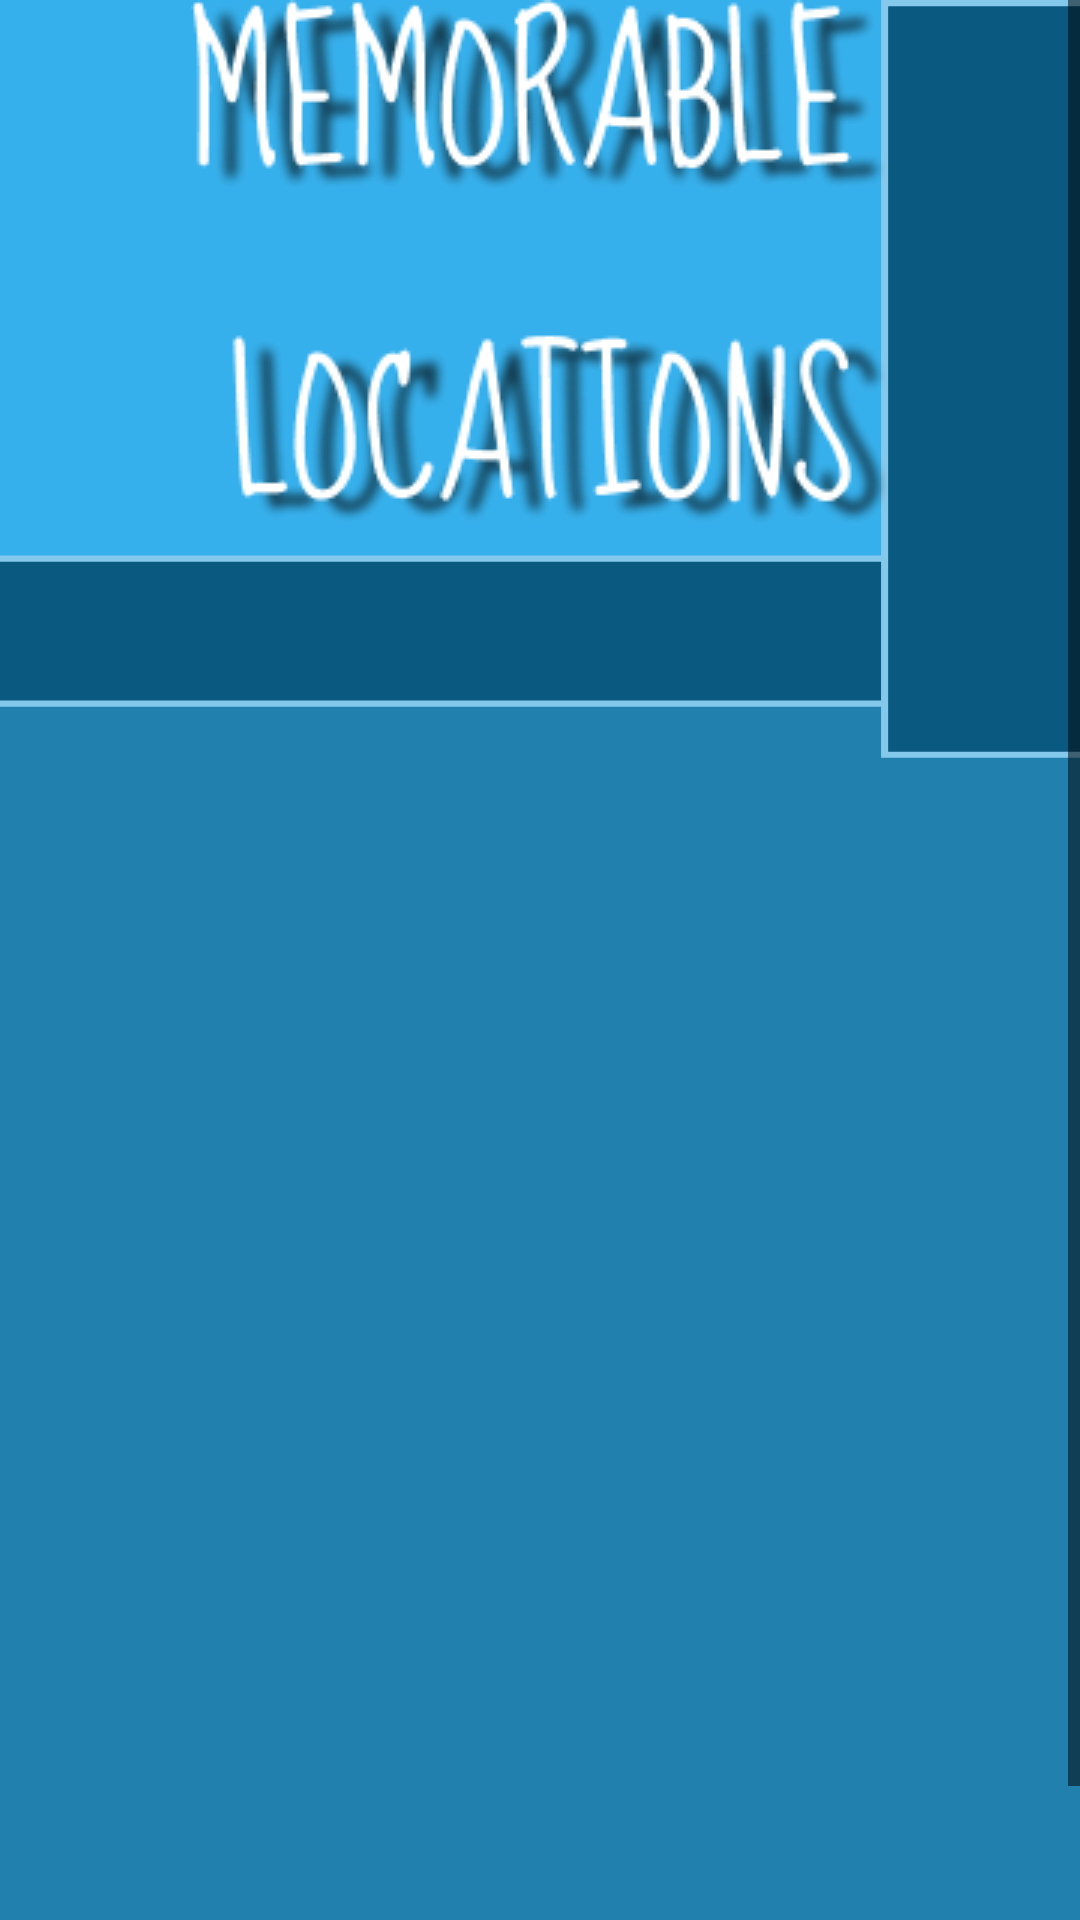

Layout XML and referenced resources for this Android screen:
<!-- AndroidManifest.xml: application theme Theme.YADA -->
<!-- res/layout/activity_memorable_places.xml -->
<?xml version="1.0" encoding="utf-8"?>
<ScrollView
    xmlns:android="http://schemas.android.com/apk/res/android"
    xmlns:app="http://schemas.android.com/apk/res-auto"
    xmlns:tools="http://schemas.android.com/tools"
    android:layout_height="match_parent"
    android:background="@drawable/ic_memplaceaaaa"

    android:layout_width="match_parent"
    >
<androidx.constraintlayout.widget.ConstraintLayout
    android:layout_width="match_parent"
    android:layout_height="match_parent"
    tools:context="com.kamikaze.yada.MemorablePlacesActivity">
    <ImageView
        android:layout_width="wrap_content"
        android:layout_marginTop="@dimen/_12sdp"
        android:layout_height="wrap_content"
        app:layout_constraintTop_toTopOf="parent"
        app:layout_constraintLeft_toLeftOf="parent"
        app:layout_constraintRight_toRightOf="parent"
        android:src="@drawable/memloc"
        android:scaleType="fitXY"
            android:id="@+id/memloc2"
        app:layout_constraintBottom_toTopOf="@id/listView"/>

    <ListView
        android:id="@+id/listView"
        android:layout_width="368dp"
        android:layout_height="495dp"
        android:layout_marginBottom="8dp"
        android:layout_marginEnd="8dp"
        android:layout_marginStart="8dp"
        android:layout_marginTop="8dp"
        app:layout_constraintBottom_toBottomOf="parent"
        app:layout_constraintEnd_toEndOf="parent"
        app:layout_constraintStart_toStartOf="parent"
        app:layout_constraintTop_toBottomOf="@id/memloc2" />
</androidx.constraintlayout.widget.ConstraintLayout>
    </ScrollView>
<!-- resources referenced by this layout -->
<resources>
  <!-- drawable ic_memplaceaaaa (drawable) -->
  <vector xmlns:android="http://schemas.android.com/apk/res/android"
      android:width="456dp"
      android:height="940dp"
      android:viewportWidth="456"
      android:viewportHeight="940">
    <group>
      <clip-path
          android:pathData="M0,0h456v940h-456z"/>
      <path
          android:pathData="M0,0h456v940h-456z"
          android:fillColor="#124864"/>
      <path
          android:pathData="M-20,26h476v900h-476z"
          android:fillColor="#18729F"/>
      <path
          android:pathData="M-20,148h567v884h-567z"
          android:fillColor="#2280AF"/>
      <path
          android:pathData="M-20,-29h531v582h-531z"
          android:fillColor="#36B0EC"/>
      <path
          android:pathData="M-20,309h567v884h-567z"
          android:fillColor="#2280AF"/>
      <path
          android:pathData="M76,904l-56,-0l-0,-56l56,-0z"/>
      <path
          android:pathData="M-18.5,273.5h481v71h-481z"
          android:strokeWidth="3"
          android:fillColor="#0A5981"
          android:strokeColor="#84C8EB"/>
      <path
          android:pathData="M373.5,1.5h130v368h-130z"
          android:strokeWidth="3"
          android:fillColor="#0A5980"
          android:strokeColor="#84C8EB"/>
    </group>
  </vector>
  <!-- drawable memloc: png bitmap (drawable, 39305 bytes) -->
  <style name="Theme.YADA" parent="Theme.MaterialComponents.DayNight.NoActionBar">
  
          
          <item name="colorPrimary">@color/primary</item>
          <item name="colorPrimaryVariant">@color/primary1</item>
          <item name="colorOnPrimary">@color/white</item>
          
          <item name="colorSecondary">@color/teal_200</item>
          <item name="colorSecondaryVariant">@color/primary2</item>
          <item name="colorOnSecondary">@color/black</item>
          
          <item name="android:statusBarColor" tools:targetApi="l">?attr/colorSecondaryVariant</item>
          
          <item name="android:textColor">@color/black</item>
          <item name="colorControlNormal">@color/black</item>
      </style>
  <color name="primary">#f8ac64</color>
  <color name="primary1">#FFF0E5</color>
  <color name="white">#FFFFFFFF</color>
  <color name="teal_200">#FF03DAC5</color>
  <color name="primary2">#ECD0BC</color>
  <color name="black">#FF000000</color>
</resources>
